Photos from the image-classification dataset "dataset_v4" in the GitHub repository yeonebin/v2. Its 11 classes are: concealed multiple targets, hammer, knife, multiple targets, pistol, plier, rifle, satellite model, snips, stiletto, wrench.

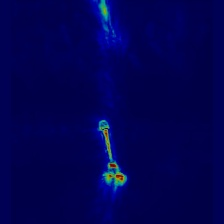
Label: wrench

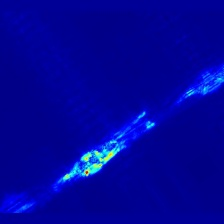
Label: plier

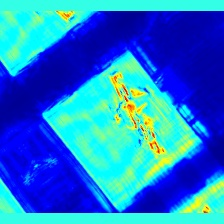
Label: rifle

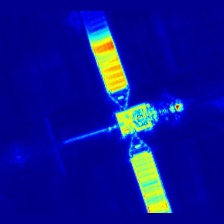
Label: satellite model

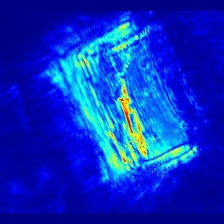
Label: stiletto

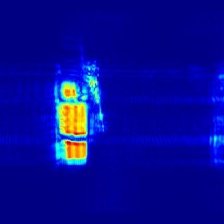
Label: multiple targets
